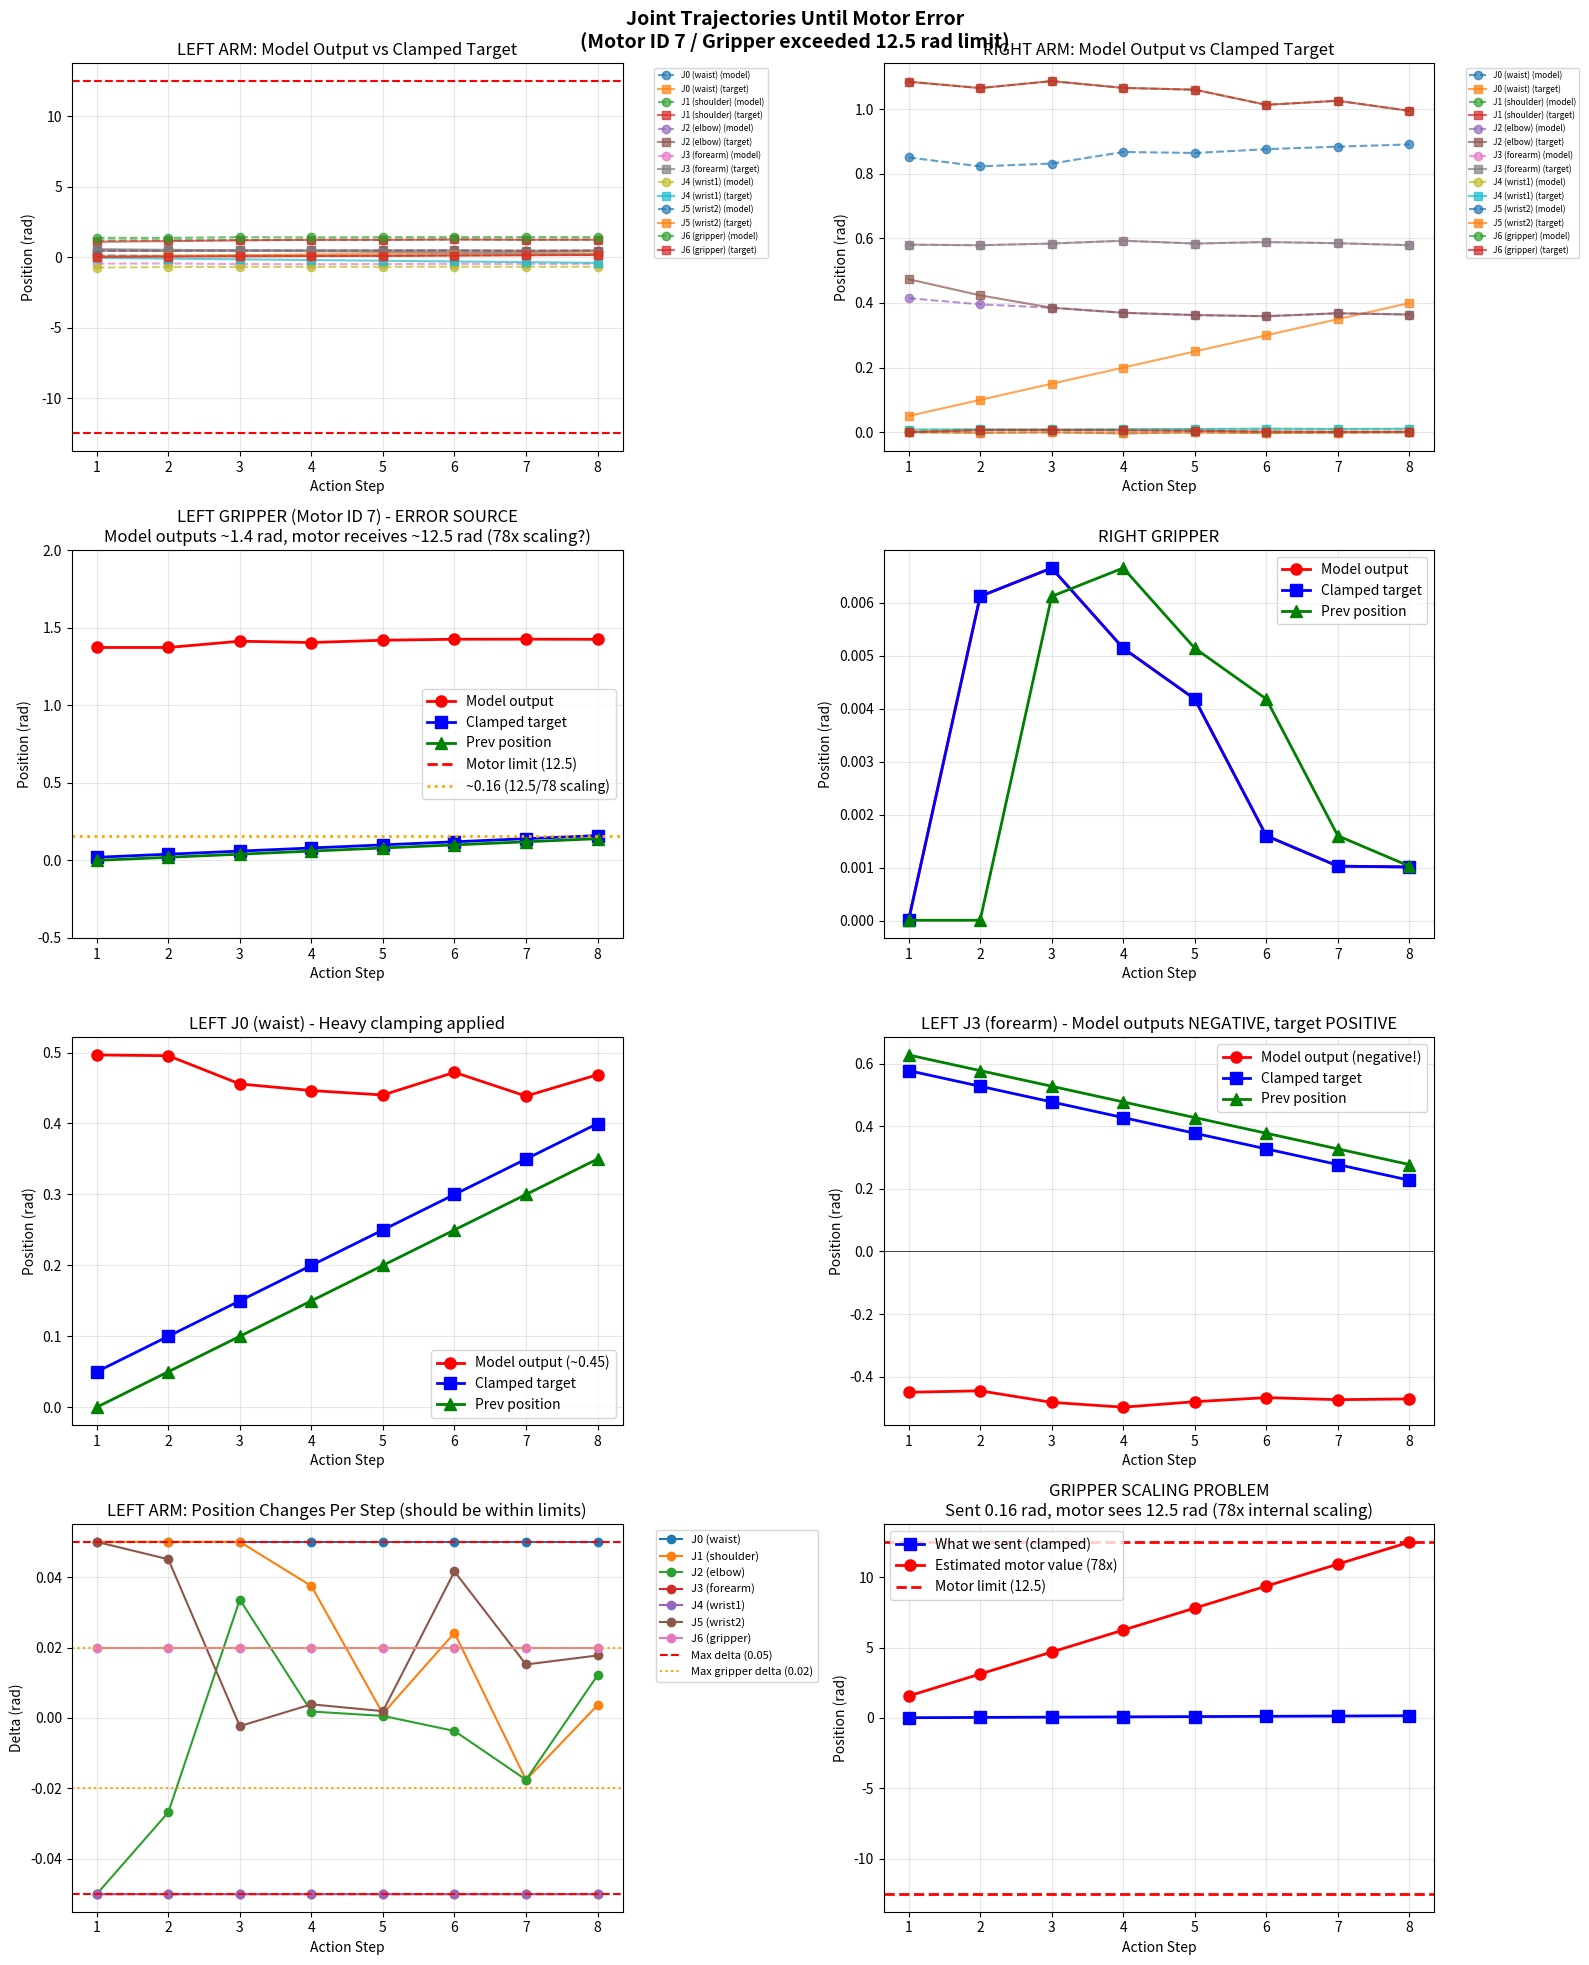

Here is the Python script that generated this plot: (Note: this script raises an exception after producing the figure.)
#!/usr/bin/env python3
"""
Plot joint trajectories from trossen_client logs until error.
"""

import matplotlib.pyplot as plt
import numpy as np

# Data extracted from logs (8 actions before error)
# Joint indices: 0-5 = arm joints, 6 = gripper

# Previous positions (what robot was at before each action)
prev_left = np.array([
    [-1.9073777e-04, 1.0465782e+00, 5.2357519e-01, 6.2733656e-01, -1.9073777e-04, -1.9073777e-04, 8.2589686e-06],
    [0.04980926, 1.0965781, 0.47357517, 0.57733655, -0.05019074, 0.04980926, 0.02000826],
    [0.09980926, 1.1465781, 0.4467913, 0.52733654, -0.10019074, 0.09487714, 0.04000826],
    [0.14980926, 1.196578, 0.48040175, 0.47733653, -0.15019074, 0.09256259, 0.06000826],
    [0.19980925, 1.2340416, 0.48224467, 0.4273365, -0.20019074, 0.0964526, 0.08000825],
    [0.24980925, 1.2352663, 0.48283738, 0.3773365, -0.25019073, 0.09839533, 0.10000825],
    [0.29980925, 1.2594409, 0.4791586, 0.3273365, -0.30019075, 0.13999367, 0.12000825],
    [0.34980926, 1.2418704, 0.46161297, 0.27733648, -0.35019076, 0.15518601, 0.14000824],
])

prev_right = np.array([
    [-1.9073777e-04, 1.0469596e+00, 5.2357519e-01, 6.2619209e-01, -1.9073777e-04, -1.9073777e-04, 4.9211085e-06],
    [4.9809262e-02, 1.0853615e+00, 4.7357517e-01, 5.8059508e-01, 7.5922413e-03, -1.9073777e-04, 4.9211085e-06],
    [0.09980926, 1.0657269, 0.42357516, 0.5788504, 0.00858658, -0.00225638, 0.00611744],
    [1.4980926e-01, 1.0872680e+00, 3.8522428e-01, 5.8408576e-01, 8.0345543e-03, -7.4575725e-04, 6.6525075e-03],
    [0.19980925, 1.0661724, 0.3696299, 0.59281033, 0.00902209, -0.00386153, 0.00514002],
    [0.24980925, 1.0607032, 0.36260104, 0.58408564, 0.00941555, -0.00107424, 0.00418047],
    [0.29980925, 1.013824, 0.3589616, 0.5887654, 0.01042267, -0.00303445, 0.00160007],
    [3.4980926e-01, 1.0263264e+00, 3.6805066e-01, 5.8508778e-01, 9.6434327e-03, -1.7403476e-03, 1.0259056e-03],
])

# Model outputs (what policy predicted)
model_left = np.array([
    [0.49659324, 1.1837537, 0.43555194, -0.45000035, -0.73346275, 0.13214104, 1.3737478],
    [0.49551886, 1.2095498, 0.4467913, -0.44525948, -0.698616, 0.09487714, 1.3737478],
    [0.4556964, 1.2169116, 0.48040175, -0.48212922, -0.68594396, 0.09256259, 1.414134],
    [0.446389, 1.2340416, 0.48224467, -0.49757004, -0.68911237, 0.0964526, 1.4057612],
    [0.4401356, 1.2352663, 0.48283738, -0.48003706, -0.6796087, 0.09839533, 1.4204466],
    [0.47208494, 1.2594409, 0.4791586, -0.46702445, -0.67327297, 0.13999367, 1.4268922],
    [0.4385747, 1.2418704, 0.46161297, -0.47359708, -0.6796087, 0.15518601, 1.4272633],
    [0.4687254, 1.2454951, 0.4737211, -0.47114766, -0.67960817, 0.17294325, 1.4263159],
])

model_right = np.array([
    [8.5065323e-01, 1.0853615e+00, 4.1486824e-01, 5.8059508e-01, 7.5922413e-03, -1.9073777e-04, 4.9211085e-06],
    [0.8232451, 1.0657269, 0.3956871, 0.5788504, 0.00858658, -0.00225638, 0.00611744],
    [8.3188266e-01, 1.0872680e+00, 3.8522428e-01, 5.8408576e-01, 8.0345543e-03, -7.4575719e-04, 6.6525075e-03],
    [0.8676408, 1.0661724, 0.3696299, 0.59281033, 0.00902209, -0.00386153, 0.00514002],
    [0.86469775, 1.0607032, 0.36260104, 0.58408564, 0.00941555, -0.00107424, 0.00418047],
    [0.8762777, 1.013824, 0.3589616, 0.5887654, 0.01042267, -0.00303445, 0.00160007],
    [8.8437432e-01, 1.0263264e+00, 3.6805066e-01, 5.8508778e-01, 9.6434327e-03, -1.7403476e-03, 1.0259056e-03],
    [8.9098012e-01, 9.9507368e-01, 3.6422798e-01, 5.7892621e-01, 1.0271481e-02, -6.9903390e-04, 1.0102680e-03],
])

# Target positions (what we sent to robot after clamping)
target_left = np.array([
    [0.04980926, 1.0965781, 0.47357517, 0.57733655, -0.05019074, 0.04980926, 0.02000826],
    [0.09980926, 1.1465781, 0.4467913, 0.52733654, -0.10019074, 0.09487714, 0.04000826],
    [0.14980926, 1.196578, 0.48040175, 0.47733653, -0.15019074, 0.09256259, 0.06000826],
    [0.19980925, 1.2340416, 0.48224467, 0.4273365, -0.20019074, 0.0964526, 0.08000825],
    [0.24980925, 1.2352663, 0.48283738, 0.3773365, -0.25019073, 0.09839533, 0.10000825],
    [0.29980925, 1.2594409, 0.4791586, 0.3273365, -0.30019075, 0.13999367, 0.12000825],
    [0.34980926, 1.2418704, 0.46161297, 0.27733648, -0.35019076, 0.15518601, 0.14000824],
    [0.39980927, 1.2454951, 0.4737211, 0.22733648, -0.40019077, 0.17294325, 0.16000824],
])

target_right = np.array([
    [4.9809262e-02, 1.0853615e+00, 4.7357517e-01, 5.8059508e-01, 7.5922413e-03, -1.9073777e-04, 4.9211085e-06],
    [0.09980926, 1.0657269, 0.42357516, 0.5788504, 0.00858658, -0.00225638, 0.00611744],
    [1.4980926e-01, 1.0872680e+00, 3.8522428e-01, 5.8408576e-01, 8.0345543e-03, -7.4575725e-04, 6.6525075e-03],
    [0.19980925, 1.0661724, 0.3696299, 0.59281033, 0.00902209, -0.00386153, 0.00514002],
    [0.24980925, 1.0607032, 0.36260104, 0.58408564, 0.00941555, -0.00107424, 0.00418047],
    [0.29980925, 1.013824, 0.3589616, 0.5887654, 0.01042267, -0.00303445, 0.00160007],
    [3.4980926e-01, 1.0263264e+00, 3.6805066e-01, 5.8508778e-01, 9.6434327e-03, -1.7403476e-03, 1.0259056e-03],
    [3.9980927e-01, 9.9507368e-01, 3.6422798e-01, 5.7892621e-01, 1.0271481e-02, -6.9903396e-04, 1.0102680e-03],
])

# Time steps
steps = np.arange(1, 9)

# Joint names
joint_names = ['J0 (waist)', 'J1 (shoulder)', 'J2 (elbow)', 'J3 (forearm)', 'J4 (wrist1)', 'J5 (wrist2)', 'J6 (gripper)']

# Create figure with subplots
fig, axes = plt.subplots(4, 2, figsize=(16, 20))
fig.suptitle('Joint Trajectories Until Motor Error\n(Motor ID 7 / Gripper exceeded 12.5 rad limit)', fontsize=14, fontweight='bold')

# Plot 1: Left arm - Model vs Target (all joints)
ax = axes[0, 0]
for j in range(7):
    ax.plot(steps, model_left[:, j], 'o--', label=f'{joint_names[j]} (model)', alpha=0.7)
    ax.plot(steps, target_left[:, j], 's-', label=f'{joint_names[j]} (target)', alpha=0.7)
ax.set_xlabel('Action Step')
ax.set_ylabel('Position (rad)')
ax.set_title('LEFT ARM: Model Output vs Clamped Target')
ax.legend(bbox_to_anchor=(1.05, 1), loc='upper left', fontsize=6)
ax.grid(True, alpha=0.3)
ax.axhline(y=12.5, color='r', linestyle='--', label='Motor limit')
ax.axhline(y=-12.5, color='r', linestyle='--')

# Plot 2: Right arm - Model vs Target (all joints)
ax = axes[0, 1]
for j in range(7):
    ax.plot(steps, model_right[:, j], 'o--', label=f'{joint_names[j]} (model)', alpha=0.7)
    ax.plot(steps, target_right[:, j], 's-', label=f'{joint_names[j]} (target)', alpha=0.7)
ax.set_xlabel('Action Step')
ax.set_ylabel('Position (rad)')
ax.set_title('RIGHT ARM: Model Output vs Clamped Target')
ax.legend(bbox_to_anchor=(1.05, 1), loc='upper left', fontsize=6)
ax.grid(True, alpha=0.3)

# Plot 3: Left gripper detailed (the problematic joint)
ax = axes[1, 0]
ax.plot(steps, model_left[:, 6], 'ro-', linewidth=2, markersize=8, label='Model output')
ax.plot(steps, target_left[:, 6], 'bs-', linewidth=2, markersize=8, label='Clamped target')
ax.plot(steps, prev_left[:, 6], 'g^-', linewidth=2, markersize=8, label='Prev position')
ax.axhline(y=12.5, color='r', linestyle='--', linewidth=2, label='Motor limit (12.5)')
ax.axhline(y=12.5/78, color='orange', linestyle=':', linewidth=2, label='~0.16 (12.5/78 scaling)')
ax.set_xlabel('Action Step')
ax.set_ylabel('Position (rad)')
ax.set_title('LEFT GRIPPER (Motor ID 7) - ERROR SOURCE\nModel outputs ~1.4 rad, motor receives ~12.5 rad (78x scaling?)')
ax.legend()
ax.grid(True, alpha=0.3)
ax.set_ylim(-0.5, 2.0)

# Plot 4: Right gripper
ax = axes[1, 1]
ax.plot(steps, model_right[:, 6], 'ro-', linewidth=2, markersize=8, label='Model output')
ax.plot(steps, target_right[:, 6], 'bs-', linewidth=2, markersize=8, label='Clamped target')
ax.plot(steps, prev_right[:, 6], 'g^-', linewidth=2, markersize=8, label='Prev position')
ax.set_xlabel('Action Step')
ax.set_ylabel('Position (rad)')
ax.set_title('RIGHT GRIPPER')
ax.legend()
ax.grid(True, alpha=0.3)

# Plot 5: Left arm joint 0 (also showing issues - clamped heavily)
ax = axes[2, 0]
ax.plot(steps, model_left[:, 0], 'ro-', linewidth=2, markersize=8, label='Model output (~0.45)')
ax.plot(steps, target_left[:, 0], 'bs-', linewidth=2, markersize=8, label='Clamped target')
ax.plot(steps, prev_left[:, 0], 'g^-', linewidth=2, markersize=8, label='Prev position')
ax.set_xlabel('Action Step')
ax.set_ylabel('Position (rad)')
ax.set_title('LEFT J0 (waist) - Heavy clamping applied')
ax.legend()
ax.grid(True, alpha=0.3)

# Plot 6: Left arm joint 3 (negative values - sign flip issue?)
ax = axes[2, 1]
ax.plot(steps, model_left[:, 3], 'ro-', linewidth=2, markersize=8, label='Model output (negative!)')
ax.plot(steps, target_left[:, 3], 'bs-', linewidth=2, markersize=8, label='Clamped target')
ax.plot(steps, prev_left[:, 3], 'g^-', linewidth=2, markersize=8, label='Prev position')
ax.axhline(y=0, color='k', linestyle='-', linewidth=0.5)
ax.set_xlabel('Action Step')
ax.set_ylabel('Position (rad)')
ax.set_title('LEFT J3 (forearm) - Model outputs NEGATIVE, target POSITIVE')
ax.legend()
ax.grid(True, alpha=0.3)

# Plot 7: Delta analysis - showing clamping effect
ax = axes[3, 0]
delta_left = target_left - prev_left
for j in range(7):
    ax.plot(steps, delta_left[:, j], 'o-', label=joint_names[j])
ax.axhline(y=0.05, color='r', linestyle='--', label='Max delta (0.05)')
ax.axhline(y=-0.05, color='r', linestyle='--')
ax.axhline(y=0.02, color='orange', linestyle=':', label='Max gripper delta (0.02)')
ax.axhline(y=-0.02, color='orange', linestyle=':')
ax.set_xlabel('Action Step')
ax.set_ylabel('Delta (rad)')
ax.set_title('LEFT ARM: Position Changes Per Step (should be within limits)')
ax.legend(bbox_to_anchor=(1.05, 1), loc='upper left', fontsize=8)
ax.grid(True, alpha=0.3)

# Plot 8: Key insight - gripper scaling problem
ax = axes[3, 1]
# If motor received 12.512637 and we sent ~0.16, scaling is ~78x
sent_gripper = target_left[:, 6]
received_estimate = sent_gripper * 78  # Estimated what motor actually sees
ax.plot(steps, sent_gripper, 'bs-', linewidth=2, markersize=8, label='What we sent (clamped)')
ax.plot(steps, received_estimate, 'ro-', linewidth=2, markersize=8, label='Estimated motor value (78x)')
ax.axhline(y=12.5, color='r', linestyle='--', linewidth=2, label='Motor limit (12.5)')
ax.axhline(y=-12.5, color='r', linestyle='--', linewidth=2)
ax.set_xlabel('Action Step')
ax.set_ylabel('Position (rad)')
ax.set_title('GRIPPER SCALING PROBLEM\nSent 0.16 rad, motor sees 12.5 rad (78x internal scaling)')
ax.legend()
ax.grid(True, alpha=0.3)

plt.tight_layout()
plt.savefig('deployment/joint_trajectories_error.png', dpi=150, bbox_inches='tight')
print("Saved: deployment/joint_trajectories_error.png")

# Also create a summary text
print("\n" + "="*60)
print("KEY FINDINGS FROM TRAJECTORY ANALYSIS")
print("="*60)
print(f"\n1. LEFT GRIPPER (Motor ID 7) - THE ERROR SOURCE:")
print(f"   - Model outputs: ~1.37-1.43 rad consistently")
print(f"   - After clamping: 0.02 -> 0.16 rad (incrementing by 0.02/step)")
print(f"   - Motor received: 12.512637 rad (OUT OF BOUNDS)")
print(f"   - Implied scaling: 12.51 / 0.16 = ~78x")

print(f"\n2. LEFT ARM JOINTS 0, 3, 4 - HEAVY CLAMPING:")
print(f"   - J0: Model wants ~0.45, clamped to ~0.05->0.40")
print(f"   - J3: Model outputs NEGATIVE (-0.45 to -0.50)")
print(f"        but target is POSITIVE (0.22 to 0.63)")
print(f"   - J4: Model outputs NEGATIVE (-0.67 to -0.73)")
print(f"        but target is NEGATIVE (-0.05 to -0.40)")

print(f"\n3. RIGHT ARM:")
print(f"   - J0: Model wants ~0.85-0.89, heavily clamped to 0.05->0.40")
print(f"   - Other joints: relatively stable")

print(f"\n4. ROOT CAUSE:")
print(f"   - Gripper has internal 78x position scaling in LeRobot driver")
print(f"   - MAX_GRIPPER_DELTA=0.02 * 78 = 1.56 rad/step in motor units")
print(f"   - After 8 steps: 0.16 * 78 = 12.48 rad -> exceeds 12.5 limit")

print(f"\n5. RECOMMENDED FIX:")
print(f"   - MAX_GRIPPER_DELTA should be 0.02/78 = 0.000256 rad")
print(f"   - OR apply inverse scaling to gripper before sending")
print(f"   - OR find where the 78x scaling is applied and compensate")
print("="*60)

plt.show()
